Run: headless pygame with SDL's dummy video driver; simulated clock (each Clock.tick advances the game by its frame time, no real sleeping); random seed 0; keys injected as events and as key.get_pressed() state; no mouse input.
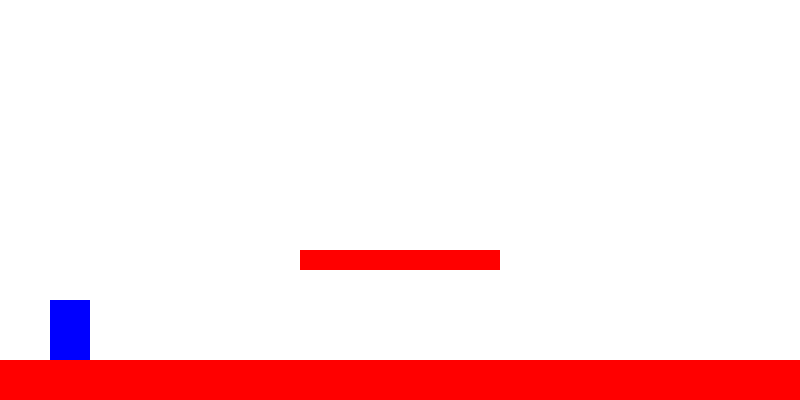
Frame 1 of 4 · flips 1–60 · no input
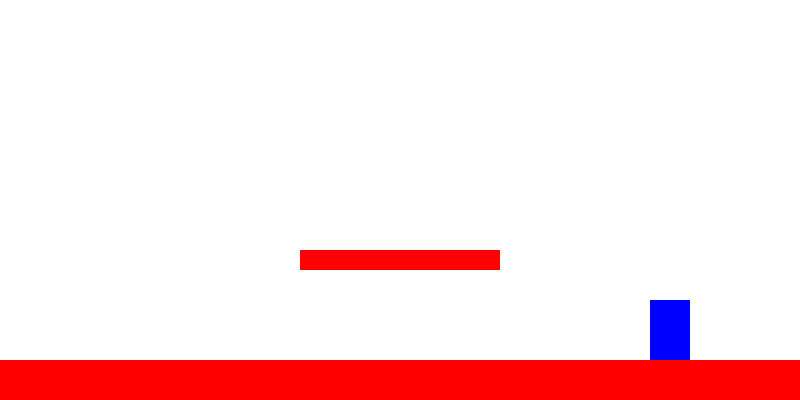
Frame 2 of 4 · flips 61–180 · tapped SPACE, RETURN · held RIGHT (→), D
Frame 3 of 4 · flips 181–300 · held DOWN (↓), S · screen unchanged from frame 2, image omitted
Frame 4 of 4 · flips 301–420 · held LEFT (←), A, UP (↑), W · screen same as frame 1, image omitted

The pygame program that drew these frames:

import pygame
import sys

# Initialize pygame
pygame.init()

# Constants
WIDTH, HEIGHT = 800, 400
FPS = 60
PLAYER_SPEED = 5
GRAVITY = 0.8
JUMP_SPEED = -15

# Colors
WHITE = (255, 255, 255)
BLACK = (0, 0, 0)
RED = (255, 0, 0)
BLUE = (0, 0, 255)

# Screen and clock
screen = pygame.display.set_mode((WIDTH, HEIGHT))
pygame.display.set_caption("Super Mario Lookalike")
clock = pygame.time.Clock()

# Load assets
player_img = pygame.Surface((40, 60))
player_img.fill(BLUE)

# Player class
class Player(pygame.sprite.Sprite):
    def __init__(self):
        super().__init__()
        self.image = player_img
        self.rect = self.image.get_rect()
        self.rect.x = 50
        self.rect.y = HEIGHT - 100
        self.vel_y = 0
        self.on_ground = False

    def update(self):
        keys = pygame.key.get_pressed()
        if keys[pygame.K_LEFT]:
            self.rect.x -= PLAYER_SPEED
        if keys[pygame.K_RIGHT]:
            self.rect.x += PLAYER_SPEED

        # Apply gravity
        self.vel_y += GRAVITY
        self.rect.y += self.vel_y

        # Check ground collision
        if self.rect.bottom >= HEIGHT - 40:  # Ground level
            self.rect.bottom = HEIGHT - 40
            self.vel_y = 0
            self.on_ground = True
        else:
            self.on_ground = False

    def jump(self):
        if self.on_ground:
            self.vel_y = JUMP_SPEED

# Platform class
class Platform(pygame.sprite.Sprite):
    def __init__(self, x, y, width, height):
        super().__init__()
        self.image = pygame.Surface((width, height))
        self.image.fill(RED)
        self.rect = self.image.get_rect()
        self.rect.x = x
        self.rect.y = y

# Groups
all_sprites = pygame.sprite.Group()
platforms = pygame.sprite.Group()

# Create player
player = Player()
all_sprites.add(player)

# Create platforms
ground = Platform(0, HEIGHT - 40, WIDTH, 40)
platforms.add(ground)
all_sprites.add(ground)

floating_platform = Platform(300, HEIGHT - 150, 200, 20)
platforms.add(floating_platform)
all_sprites.add(floating_platform)

# Main game loop
running = True
while running:
    clock.tick(FPS)

    for event in pygame.event.get():
        if event.type == pygame.QUIT:
            running = False
        if event.type == pygame.KEYDOWN:
            if event.key == pygame.K_SPACE:
                player.jump()

    # Update
    all_sprites.update()

    # Check collisions
    if pygame.sprite.spritecollide(player, platforms, False):
        player.vel_y = 0

    # Draw
    screen.fill(WHITE)
    all_sprites.draw(screen)

    # Refresh screen
    pygame.display.flip()

pygame.quit()
sys.exit()
